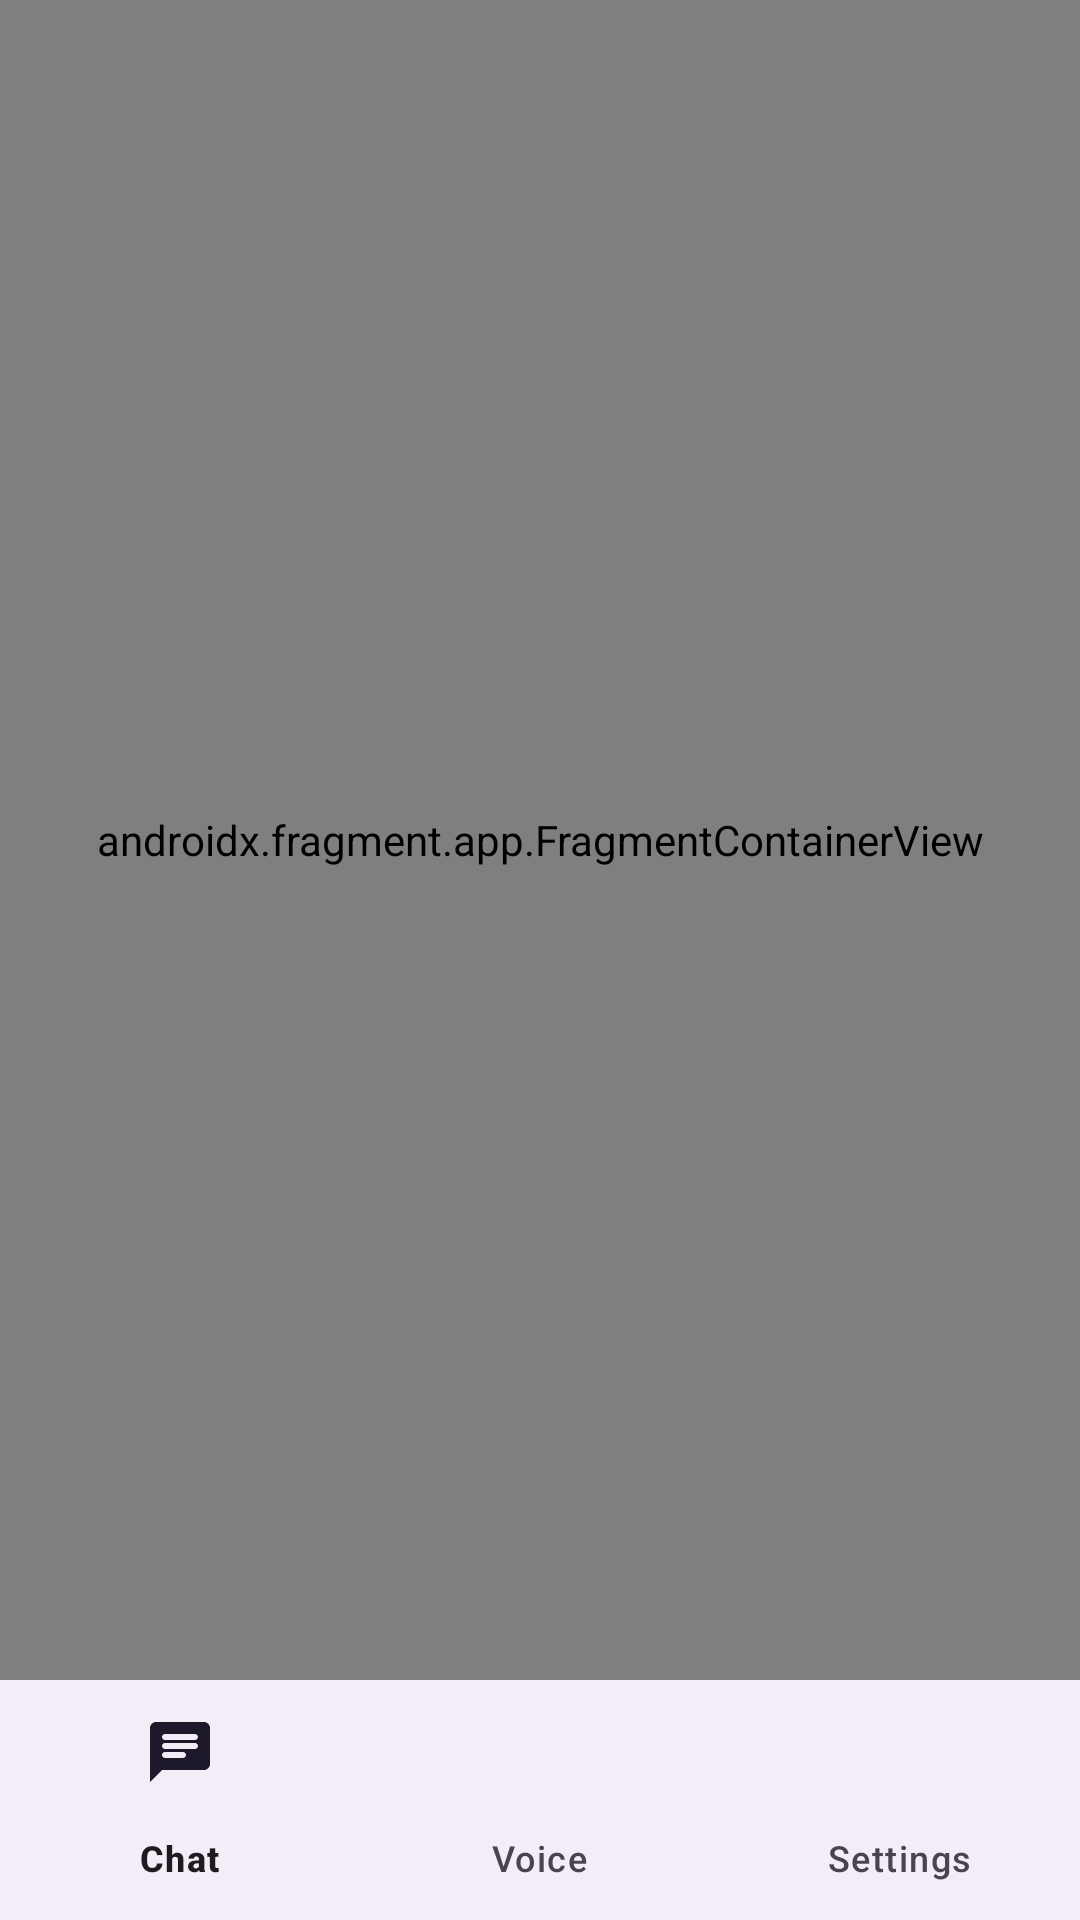

Layout XML and referenced resources for this Android screen:
<!-- AndroidManifest.xml: activity theme Theme.AssistantAI -->
<!-- res/layout/activity_main.xml -->
<?xml version="1.0" encoding="utf-8"?>
<androidx.constraintlayout.widget.ConstraintLayout xmlns:android="http://schemas.android.com/apk/res/android"
    xmlns:app="http://schemas.android.com/apk/res-auto"
    xmlns:tools="http://schemas.android.com/tools"
    android:layout_width="match_parent"
    android:layout_height="match_parent"
    android:background="@color/app_background"
    app:layout_behavior="@string/appbar_scrolling_view_behavior"
    tools:context=".MainActivity">

    <androidx.fragment.app.FragmentContainerView
        android:id="@+id/nav_host_fragment"
        android:name="androidx.navigation.fragment.NavHostFragment"
        android:layout_width="0dp"
        android:layout_height="0dp"
        app:defaultNavHost="true"
        app:layout_constraintBottom_toTopOf="@+id/bottomNavigationView"
        app:layout_constraintEnd_toEndOf="parent"
        app:layout_constraintStart_toStartOf="parent"
        app:layout_constraintTop_toTopOf="parent"
        app:navGraph="@navigation/nav_graph" />

    <com.google.android.material.bottomnavigation.BottomNavigationView
        android:id="@+id/bottomNavigationView"
        android:layout_width="match_parent"
        android:layout_height="wrap_content"
        app:itemActiveIndicatorStyle="@style/CustomActiveIndicator"
        app:layout_constraintBottom_toBottomOf="parent"
        app:layout_constraintEnd_toEndOf="parent"
        app:layout_constraintStart_toStartOf="parent"
        app:menu="@menu/bottom_navigation_menu" />

</androidx.constraintlayout.widget.ConstraintLayout>
<!-- resources referenced by this layout -->
<resources>
  <color name="app_background">#FFFFFFFF</color>
  <style name="CustomActiveIndicator" parent="Widget.Material3.BottomNavigationView.ActiveIndicator">
          <item name="android:color">@color/main_app_color_transparent</item>
      </style>
  <style name="Theme.AssistantAI" parent="Base.Theme.AssistantAI" />
  <color name="main_app_color_transparent">#332a6ef7</color>
  <style name="Base.Theme.AssistantAI" parent="Theme.Material3.DayNight.NoActionBar">
          
          <item name="colorPrimary">@color/main_app_color</item>
          <item name="colorAccent">@color/main_app_color</item>
      </style>
  <color name="main_app_color">#2a6ef7</color>
</resources>
